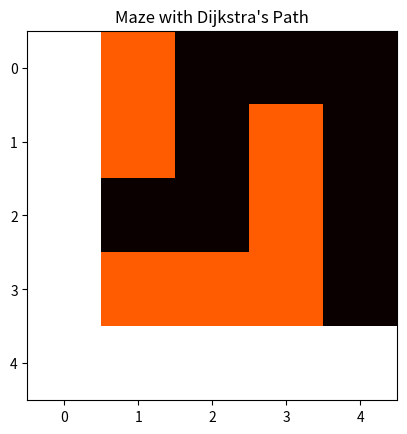

Python code for this plot:
import heapq
import matplotlib.pyplot as plt
import numpy as np

def dijkstra(maze, start, goal):
    rows, cols = len(maze), len(maze[0])
    distances = {start: 0}
    parents = {start: None}
    pq = [(0, start)]  # Priority queue (distance, node)

    directions = [(-1, 0), (1, 0), (0, -1), (0, 1)]  # Up, Down, Left, Right

    while pq:
        current_distance, current = heapq.heappop(pq)

        if current == goal:
            # Reconstruct path
            path = []
            while current:
                path.append(current)
                current = parents[current]
            return path[::-1]

        for dx, dy in directions:
            neighbor = (current[0] + dx, current[1] + dy)

            if 0 <= neighbor[0] < rows and 0 <= neighbor[1] < cols and maze[neighbor[0]][neighbor[1]] == 0:
                new_distance = current_distance + 1  # All edges have weight = 1
                if neighbor not in distances or new_distance < distances[neighbor]:
                    distances[neighbor] = new_distance
                    parents[neighbor] = current
                    heapq.heappush(pq, (new_distance, neighbor))

    return None  # No path found

# Example maze (0 = open, 1 = obstacle)
maze = [
    [0, 1, 0, 0, 0],
    [0, 1, 0, 1, 0],
    [0, 0, 0, 1, 0],
    [0, 1, 1, 1, 0],
    [0, 0, 0, 0, 0]
]

start = (0, 0)
goal = (4, 4)

# Solve the maze
path = dijkstra(maze, start, goal)

# Visualization
if path:
    for x, y in path:
        maze[x][y] = 2
    print("Path found:", path)
else:
    print("No path found.")

# Display the maze
plt.imshow(maze, cmap="hot", interpolation="nearest")
plt.title("Maze with Dijkstra's Path")
plt.show()